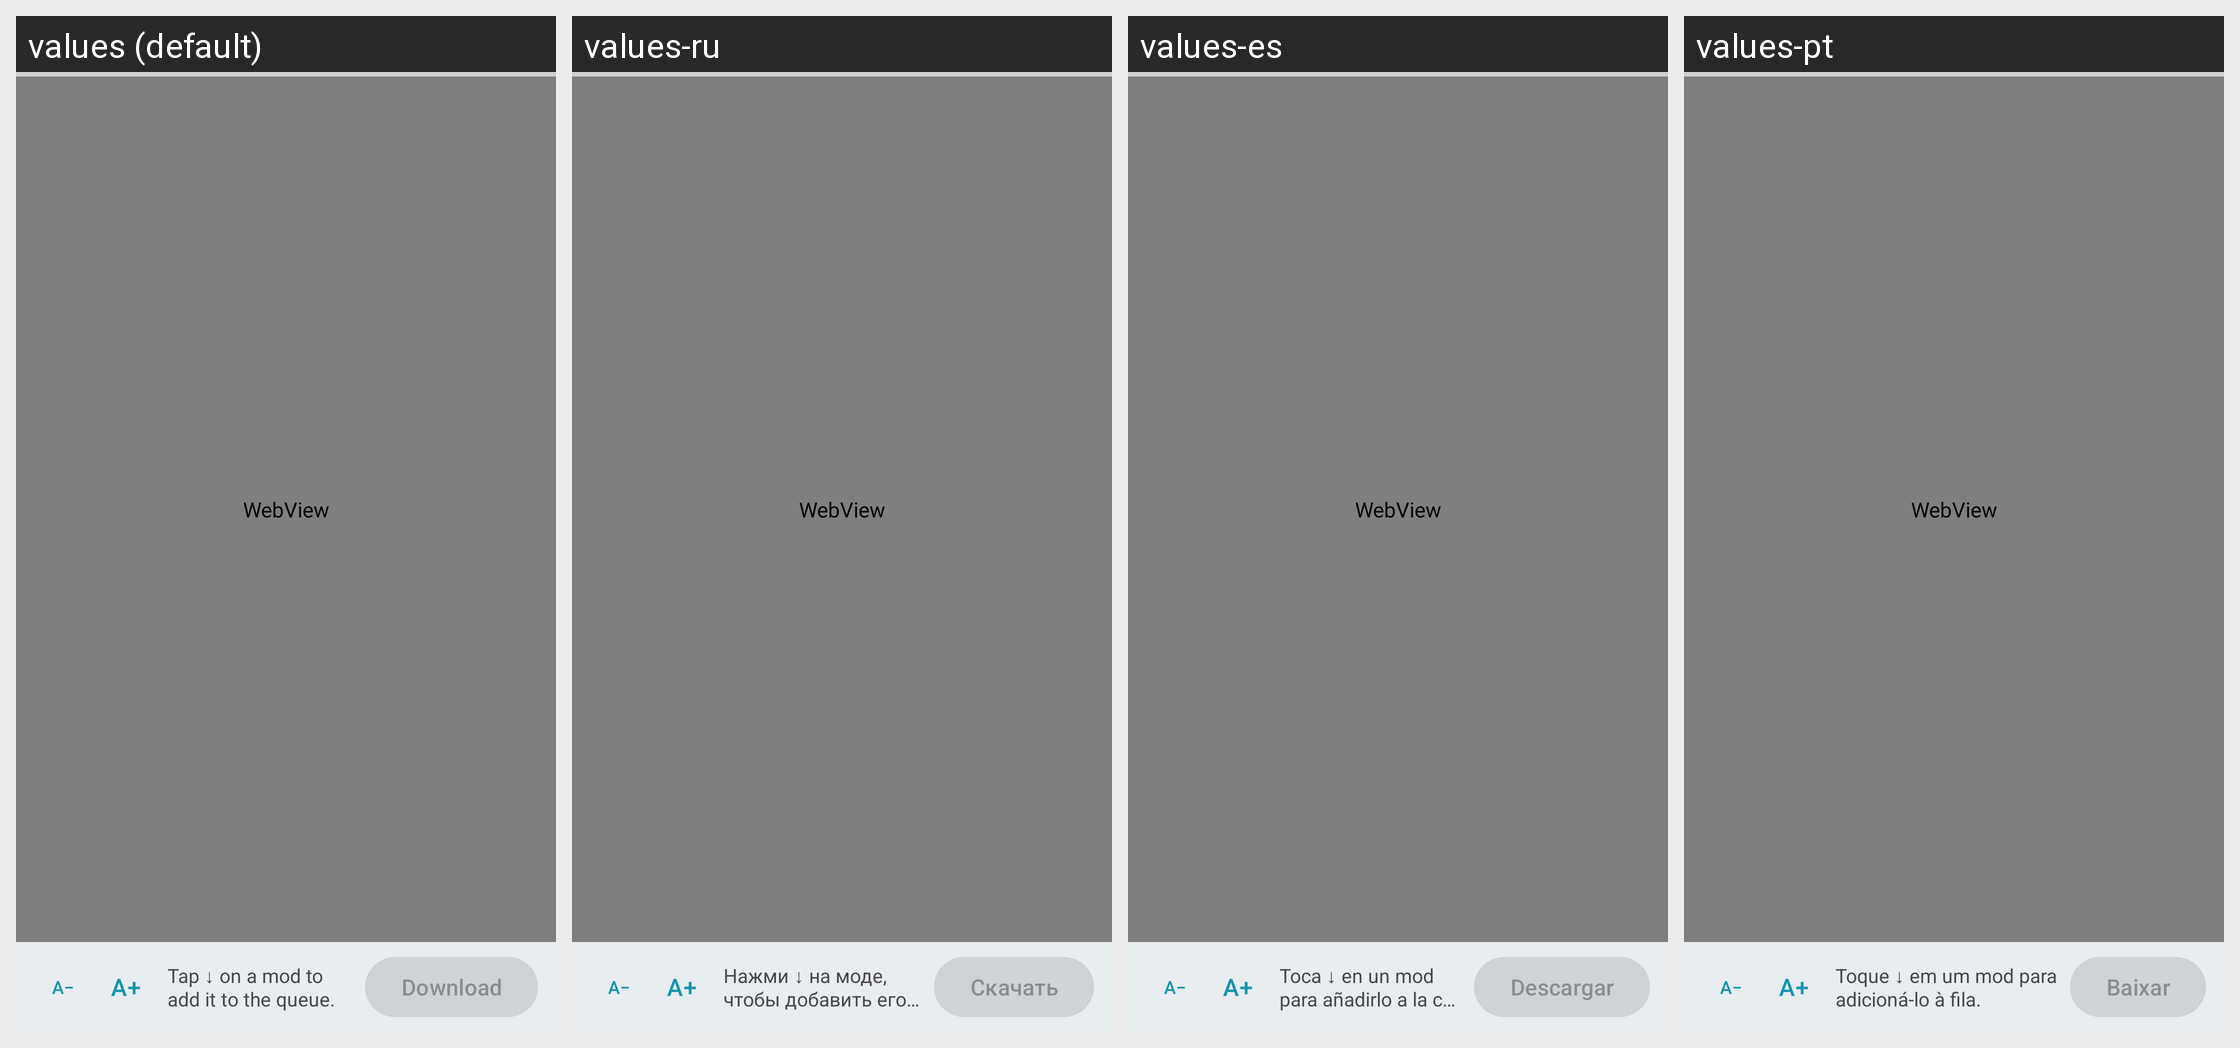

Translations of the strings shown on this Android screen, per locale in the grid:
Android screen res/layout/fragment_workshop.xml rendered under 4 locales, left to right: values (default), values-ru, values-es, values-pt. Device: Nexus 5 (rendered at 1080×1920; each locale shown at half size, 540×960, under a caption strip naming it); theme AppTheme.
Strings drawn on this screen, with the default value and each locale's value (text and hints the layout hard-codes, and strings that could not be matched under every locale, appear in the picture but are not listed):

workshop_open_a_mod
  values: Tap ↓ on a mod to add it to the queue.
  values-ru: Нажми ↓ на моде, чтобы добавить его в очередь.
  values-es: Toca ↓ en un mod para añadirlo a la cola.
  values-pt: Toque ↓ em um mod para adicioná-lo à fila.

workshop_download_queue
  values: Download
  values-ru: Скачать
  values-es: Descargar
  values-pt: Baixar
